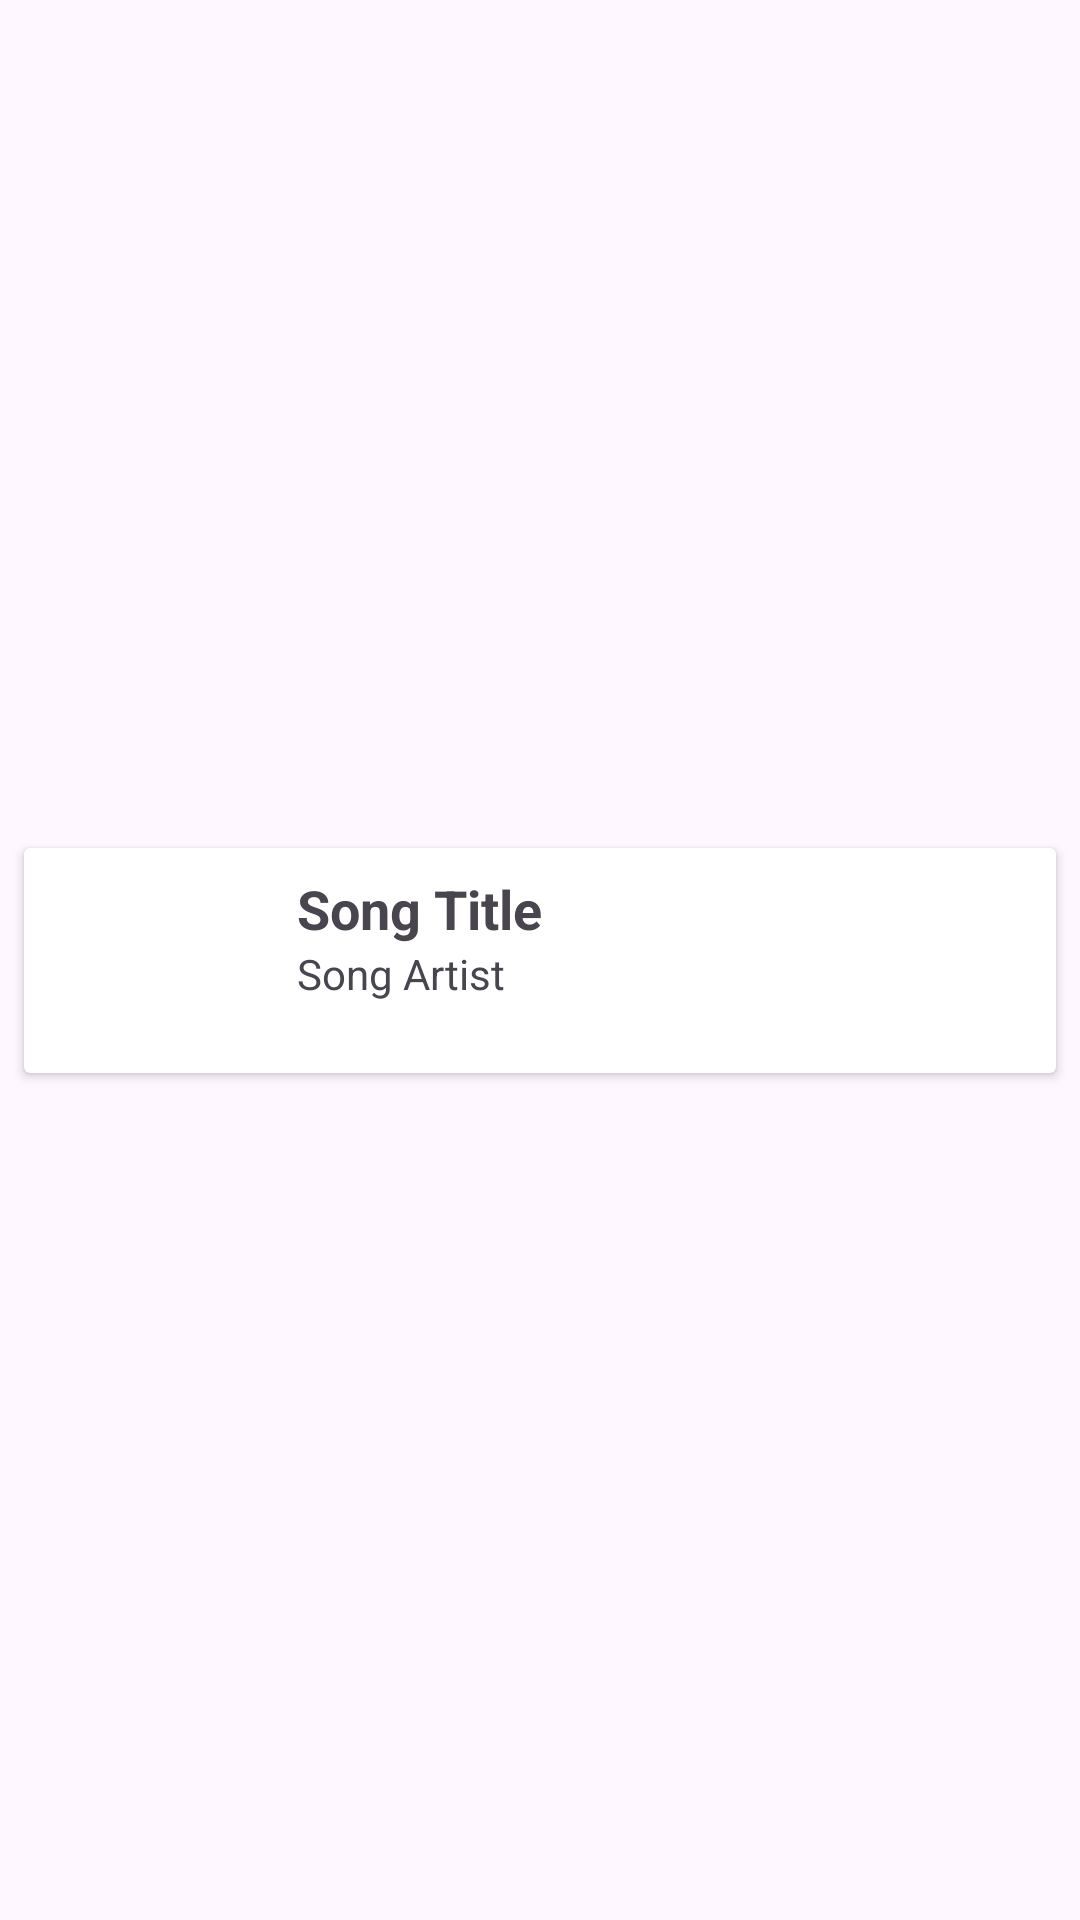

Layout XML and referenced resources for this Android screen:
<!-- AndroidManifest.xml: application theme Theme.MyApplication_NEWS_APP -->
<!-- res/layout/news_row.xml -->
<?xml version="1.0" encoding="utf-8"?>

<androidx.constraintlayout.widget.ConstraintLayout xmlns:android="http://schemas.android.com/apk/res/android"
    xmlns:app="http://schemas.android.com/apk/res-auto"
    android:layout_width="match_parent"
    android:layout_height="wrap_content">

    <androidx.cardview.widget.CardView
        android:layout_width="match_parent"
        android:layout_height="wrap_content"
        android:layout_marginStart="8dp"
        android:layout_marginTop="8dp"
        android:layout_marginEnd="8dp"
        android:layout_marginBottom="8dp"
        app:layout_constraintBottom_toBottomOf="parent"
        app:layout_constraintEnd_toEndOf="parent"
        app:layout_constraintStart_toStartOf="parent"
        app:layout_constraintTop_toTopOf="parent">

        <androidx.constraintlayout.widget.ConstraintLayout
            android:layout_width="match_parent"
            android:layout_height="wrap_content">

            <ImageView
                android:id="@+id/coverImage1"
                android:layout_width="75dp"
                android:layout_height="75dp"
                app:layout_constraintBottom_toBottomOf="parent"
                app:layout_constraintEnd_toEndOf="parent"
                app:layout_constraintHorizontal_bias="0.0"
                app:layout_constraintStart_toStartOf="parent"
                app:layout_constraintTop_toTopOf="parent"
                app:srcCompat="@drawable/ic_launcher_background" />

            <TextView
                android:id="@+id/news_title1"
                android:layout_width="0dp"
                android:layout_height="wrap_content"
                android:layout_marginStart="16dp"
                android:layout_marginTop="8dp"
                android:text="Song Title"
                android:textSize="18sp"
                android:textStyle="bold"
                app:layout_constraintBottom_toBottomOf="parent"
                app:layout_constraintEnd_toEndOf="parent"
                app:layout_constraintHorizontal_bias="0.0"
                app:layout_constraintStart_toEndOf="@+id/coverImage1"
                app:layout_constraintTop_toTopOf="parent"
                app:layout_constraintVertical_bias="0.0" />

            <TextView
                android:id="@+id/news_desc1"
                android:layout_width="0dp"
                android:layout_height="wrap_content"
                android:layout_marginStart="16dp"
                android:text="Song Artist"
                app:layout_constraintEnd_toEndOf="parent"
                app:layout_constraintHorizontal_bias="0.0"
                app:layout_constraintStart_toEndOf="@+id/coverImage1"
                app:layout_constraintTop_toBottomOf="@+id/news_title1" />
        </androidx.constraintlayout.widget.ConstraintLayout>
    </androidx.cardview.widget.CardView>

</androidx.constraintlayout.widget.ConstraintLayout>
<!-- resources referenced by this layout -->
<resources>
  <style name="Theme.MyApplication_NEWS_APP" parent="Base.Theme.MyApplication_NEWS_APP" />
  <style name="Base.Theme.MyApplication_NEWS_APP" parent="Theme.Material3.DayNight.NoActionBar">
          
          
      </style>
</resources>
